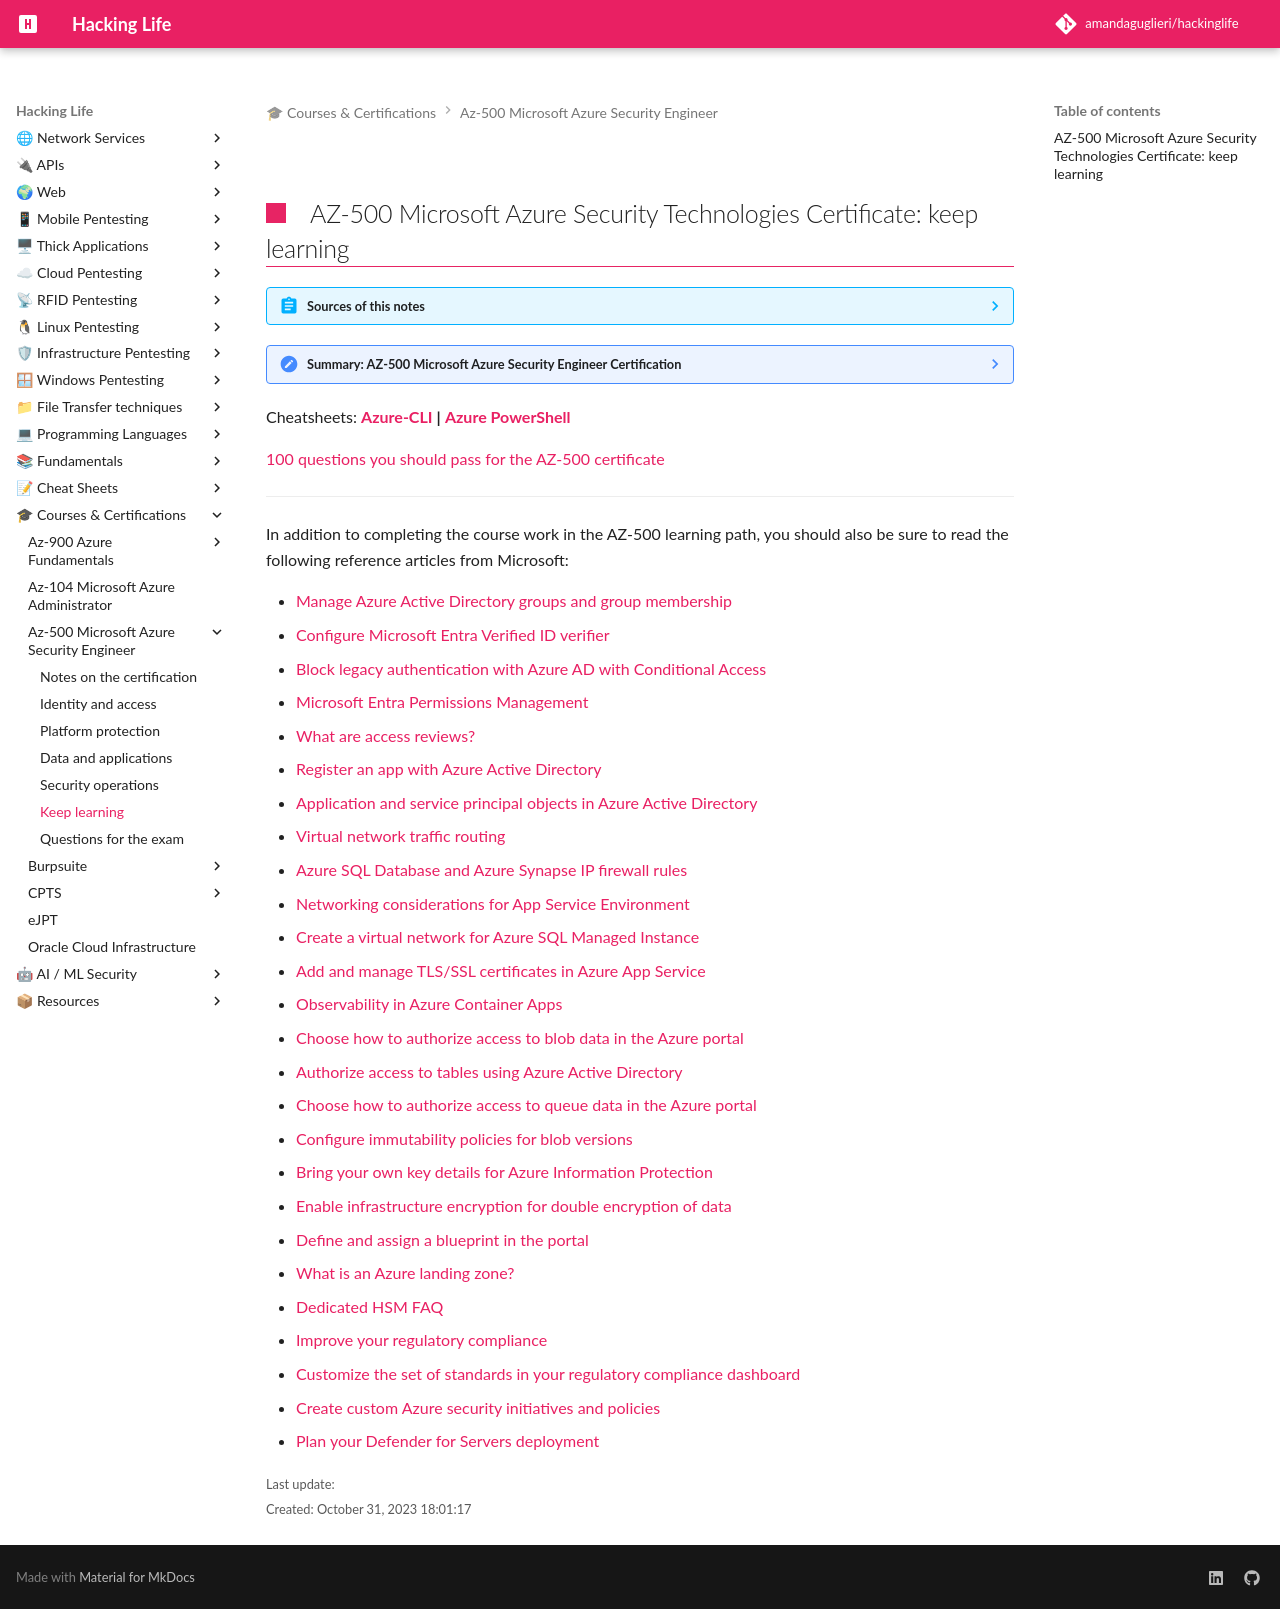

repository: amandaguglieri/hackinglife · page: cloud/azure/az-500-keep-learning/index.html · generator: mkdocs

---
title: AZ-500 Microsoft Azure Security Technologies Certificate - keep learning
author: amandaguglieri
draft: false
TableOfContents: true
tags:
  - cloud
  - azure
  - az-500
  - course
  - certification
---

## AZ-500 Microsoft Azure Security Technologies Certificate: keep learning

??? abstract "Sources of this notes:"
    - [The Microsoft e-learn platform](https://learn.microsoft.com/en-us/credentials/certifications/exams/az-500/).
    - Book:  ["Microsoft Certified - MCA Microsoft Certified Associate Azure Security Engineer Study Guide: Exam AZ-500](https://www.amazon.es/Microsoft-Certified-Associate-Security-ngineer/dp/1119870372/). 
    - Udemy course:  [AZ-500 Microsoft Azure Security Technologies Exam Prep](https://www.udemy.com/course/az500-azure/).
    - Udemy course: [Azure Security: AZ-500 (updated July 2023)](https://www.udemy.com/course/azure-security-associate-az-500/)

??? note "Summary: AZ-500 Microsoft Azure Security Engineer Certification"
	- [About the certificate](az-500-preparation.md)
	- [I. Manage Identity and Access](az-500-ad-1-identity-and-access.md)
	- [II. Platform protection](az-500-ad-2-platform-protection.md)
	- [III. Data and applications](az-500-ad-3-data-and-applications.md)
	- [IV. Security operations](az-500-ad-4-security-operations.md)
	- [AZ-500 and more: keep learning](az-500-keep-learning.md)

Cheatsheets: **[Azure-CLI](azure-cli.md)**  **|** **[Azure PowerShell](azure-powershell.md)**  

[100 questions you should pass for the AZ-500 certificate](az-500-exams.md)

--- 

In addition to completing the course work in the AZ-500 learning path, you should also be sure to read the following reference articles from Microsoft:

- [Manage Azure Active Directory groups and group membership](https://learn.microsoft.com/en-us/azure/active-directory/fundamentals/how-to-manage-groups)
- [Configure Microsoft Entra Verified ID verifier](https://learn.microsoft.com/en-us/azure/active-directory/verifiable-credentials/verifiable-credentials-configure-verifier)
- [Block legacy authentication with Azure AD with Conditional Access](https://learn.microsoft.com/en-us/azure/active-directory/conditional-access/block-legacy-authentication)
- [Microsoft Entra Permissions Management](https://learn.microsoft.com/en-us/azure/active-directory/cloud-infrastructure-entitlement-management/permissions-management-trial-user-guide)
- [What are access reviews?](https://learn.microsoft.com/en-us/azure/active-directory/governance/access-reviews-overview)
- [Register an app with Azure Active Directory](https://learn.microsoft.com/en-us/power-apps/developer/data-platform/walkthrough-register-app-azure-active-directory)
- [Application and service principal objects in Azure Active Directory](https://learn.microsoft.com/en-us/azure/active-directory/develop/app-objects-and-service-principals)
- [Virtual network traffic routing](https://learn.microsoft.com/en-us/azure/virtual-network/virtual-networks-udr-overview)
- [Azure SQL Database and Azure Synapse IP firewall rules](https://learn.microsoft.com/en-us/azure/azure-sql/database/firewall-configure?view=azuresql)
- [Networking considerations for App Service Environment](https://learn.microsoft.com/en-us/azure/app-service/environment/network-info)
- [Create a virtual network for Azure SQL Managed Instance](https://learn.microsoft.com/en-us/azure/azure-sql/managed-instance/virtual-network-subnet-create-arm-template?view=azuresql)
- [Add and manage TLS/SSL certificates in Azure App Service](https://learn.microsoft.com/en-us/azure/app-service/configure-ssl-certificate?tabs=apex%2Cportal)
- [Observability in Azure Container Apps](https://learn.microsoft.com/en-us/azure/container-apps/observability)
- [Choose how to authorize access to blob data in the Azure portal](https://learn.microsoft.com/en-us/azure/storage/blobs/authorize-data-operations-portal)
- [Authorize access to tables using Azure Active Directory](https://learn.microsoft.com/en-us/azure/storage/tables/authorize-access-azure-active-directory)
- [Choose how to authorize access to queue data in the Azure portal](https://learn.microsoft.com/en-us/azure/storage/queues/authorize-data-operations-portal)
- [Configure immutability policies for blob versions](https://learn.microsoft.com/en-us/azure/storage/blobs/immutable-policy-configure-version-scope?tabs=azure-portal)
- [Bring your own key details for Azure Information Protection](https://learn.microsoft.com/en-us/azure/information-protection/byok-price-restrictions)
- [Enable infrastructure encryption for double encryption of data](https://learn.microsoft.com/en-us/azure/storage/common/infrastructure-encryption-enable?tabs=portal)
- [Define and assign a blueprint in the portal](https://learn.microsoft.com/en-us/azure/governance/blueprints/create-blueprint-portal)
- [What is an Azure landing zone?](https://learn.microsoft.com/en-us/azure/cloud-adoption-framework/ready/landing-zone/)
- [Dedicated HSM FAQ](https://learn.microsoft.com/en-us/azure/dedicated-hsm/faq)
- [Improve your regulatory compliance](https://learn.microsoft.com/en-us/azure/defender-for-cloud/regulatory-compliance-dashboard)
- [Customize the set of standards in your regulatory compliance dashboard](https://learn.microsoft.com/en-us/azure/defender-for-cloud/update-regulatory-compliance-packages)
- [Create custom Azure security initiatives and policies](https://learn.microsoft.com/en-us/azure/defender-for-cloud/custom-security-policies?pivots=azure-portal)
- [Plan your Defender for Servers deployment](https://learn.microsoft.com/en-us/azure/defender-for-cloud/plan-defender-for-servers)
